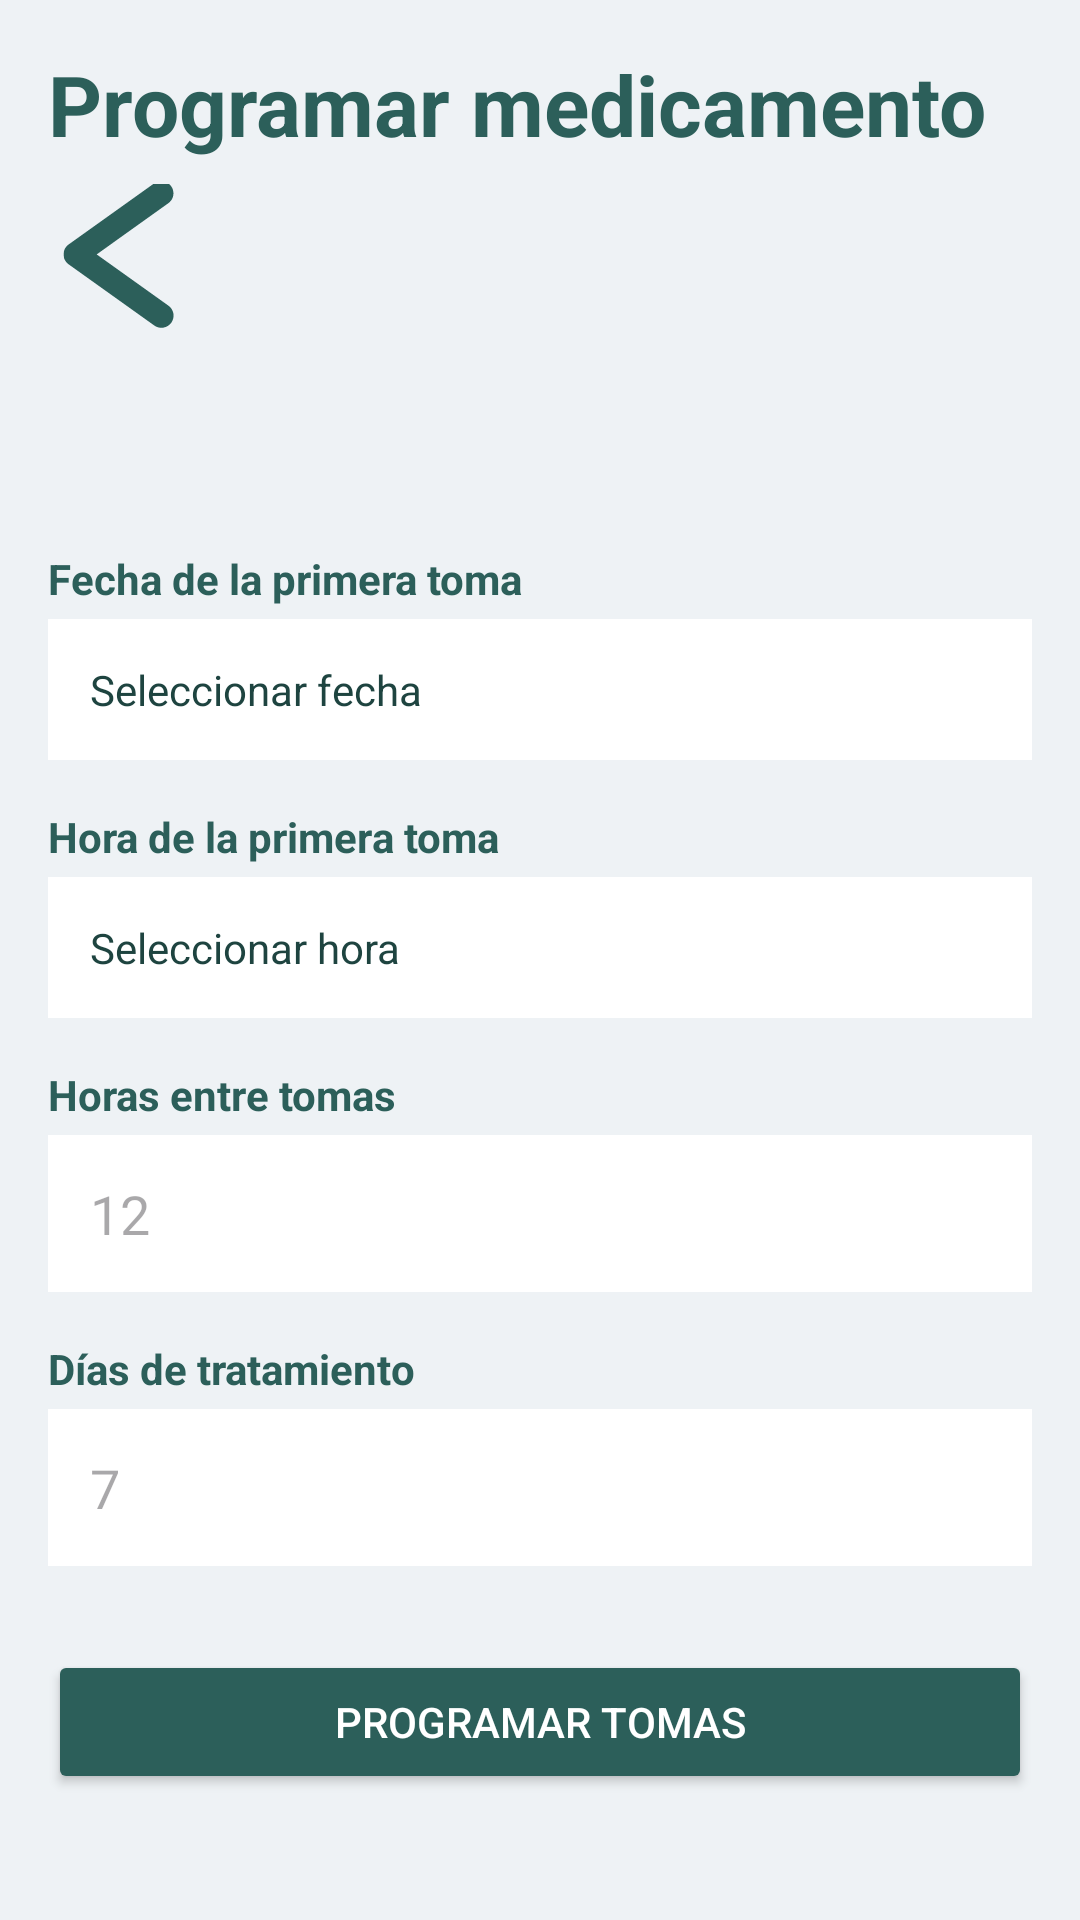

This screen was rendered from an Android layout file. Write that file and the resources it references.
<!-- AndroidManifest.xml: application theme Theme.PawMily -->
<!-- res/layout/activity_schedule_medication.xml -->
<?xml version="1.0" encoding="utf-8"?>
<ScrollView xmlns:android="http://schemas.android.com/apk/res/android"
    xmlns:app="http://schemas.android.com/apk/res-auto"
    android:layout_width="match_parent"
    android:layout_height="match_parent"
    android:background="@color/background_grey"
    android:fillViewport="true">

    <LinearLayout
        android:layout_width="match_parent"
        android:layout_height="wrap_content"
        android:orientation="vertical"
        android:padding="16dp">

        <TextView
            android:layout_width="match_parent"
            android:layout_height="wrap_content"
            android:text="@string/schedule_med_title"
            android:textColor="@color/primary_teal"
            android:textSize="28sp"
            android:textStyle="bold" />

        <ImageButton
            android:id="@+id/btnBack"
            android:layout_width="48dp"
            android:layout_height="48dp"
            android:layout_marginTop="8dp"
            android:background="?attr/selectableItemBackgroundBorderless"
            android:contentDescription="@string/btn_back"
            android:src="@drawable/left"
            app:tint="@color/primary_teal" />

        <TextView
            android:id="@+id/tvPetLabel"
            android:layout_width="match_parent"
            android:layout_height="wrap_content"
            android:layout_marginTop="8dp"
            android:textColor="@color/ink"
            android:textSize="16sp"
            android:textStyle="bold" />

        <TextView
            android:id="@+id/tvMedicationLabel"
            android:layout_width="match_parent"
            android:layout_height="wrap_content"
            android:layout_marginTop="8dp"
            android:textColor="@color/accent_pink"
            android:textSize="15sp" />

        <TextView
            android:layout_width="match_parent"
            android:layout_height="wrap_content"
            android:layout_marginTop="16dp"
            android:text="@string/label_first_dose_date"
            android:textColor="@color/primary_teal"
            android:textStyle="bold" />

        <TextView
            android:id="@+id/tvFirstDoseDate"
            android:layout_width="match_parent"
            android:layout_height="wrap_content"
            android:layout_marginTop="4dp"
            android:background="@color/white"
            android:padding="14dp"
            android:text="@string/select_date"
            android:textColor="@color/ink" />

        <TextView
            android:layout_width="match_parent"
            android:layout_height="wrap_content"
            android:layout_marginTop="16dp"
            android:text="@string/label_first_dose_time"
            android:textColor="@color/primary_teal"
            android:textStyle="bold" />

        <TextView
            android:id="@+id/tvFirstDoseTime"
            android:layout_width="match_parent"
            android:layout_height="wrap_content"
            android:layout_marginTop="4dp"
            android:background="@color/white"
            android:padding="14dp"
            android:text="@string/select_time"
            android:textColor="@color/ink" />

        <TextView
            android:layout_width="match_parent"
            android:layout_height="wrap_content"
            android:layout_marginTop="16dp"
            android:text="@string/label_interval_hours"
            android:textColor="@color/primary_teal"
            android:textStyle="bold" />

        <EditText
            android:id="@+id/etIntervalHours"
            android:layout_width="match_parent"
            android:layout_height="wrap_content"
            android:layout_marginTop="4dp"
            android:background="@color/white"
            android:hint="12"
            android:inputType="number"
            android:padding="14dp"
            android:textColor="@color/ink" />

        <TextView
            android:layout_width="match_parent"
            android:layout_height="wrap_content"
            android:layout_marginTop="16dp"
            android:text="@string/label_duration_days"
            android:textColor="@color/primary_teal"
            android:textStyle="bold" />

        <EditText
            android:id="@+id/etDurationDays"
            android:layout_width="match_parent"
            android:layout_height="wrap_content"
            android:layout_marginTop="4dp"
            android:background="@color/white"
            android:hint="7"
            android:inputType="number"
            android:padding="14dp"
            android:textColor="@color/ink" />

        <androidx.appcompat.widget.AppCompatButton
            android:id="@+id/btnSchedule"
            android:layout_width="match_parent"
            android:layout_height="wrap_content"
            android:layout_marginTop="28dp"
            android:backgroundTint="@color/primary_teal"
            android:text="@string/btn_schedule_medication"
            android:textColor="@color/white" />
    </LinearLayout>
</ScrollView>
<!-- resources referenced by this layout -->
<resources>
  <color name="accent_pink">@color/accent_coral</color>
  <color name="background_grey">#EEF2F5</color>
  <color name="ink">#1E4440</color>
  <color name="primary_teal">#2C5F5A</color>
  <color name="white">#FFFFFFFF</color>
  <!-- drawable left (drawable) -->
  <vector xmlns:android="http://schemas.android.com/apk/res/android"
      android:width="50dp"
      android:height="50dp"
      android:viewportWidth="37.5"
      android:viewportHeight="37.5">
    <group>
      <clip-path
          android:pathData="M4.625,0L32.75,0L32.75,37L4.625,37ZM4.625,0"/>
      <path
          android:pathData="M29.168,0.027C28.461,0.004 27.824,0.199 27.254,0.621L5.902,15.871C5.707,16.012 5.527,16.172 5.371,16.355C5.211,16.539 5.078,16.738 4.965,16.957C4.855,17.172 4.77,17.398 4.715,17.633C4.656,17.867 4.629,18.109 4.629,18.352C4.629,18.594 4.656,18.832 4.715,19.07C4.77,19.305 4.855,19.531 4.965,19.746C5.078,19.961 5.211,20.16 5.371,20.344C5.527,20.527 5.707,20.691 5.902,20.832L27.254,36.082C27.582,36.332 27.945,36.508 28.344,36.609C28.746,36.711 29.148,36.73 29.555,36.668C29.961,36.605 30.344,36.469 30.691,36.25C31.043,36.035 31.34,35.762 31.578,35.426C31.82,35.09 31.984,34.719 32.074,34.32C32.164,33.918 32.172,33.512 32.098,33.105C32.023,32.703 31.875,32.328 31.648,31.98C31.426,31.637 31.141,31.348 30.797,31.121L12.922,18.352L30.797,5.582C31.063,5.398 31.289,5.18 31.484,4.926C31.68,4.672 31.828,4.395 31.938,4.09C32.043,3.789 32.102,3.477 32.109,3.156C32.117,2.84 32.078,2.523 31.988,2.219C31.898,1.91 31.762,1.625 31.582,1.359C31.402,1.094 31.184,0.863 30.93,0.668C30.68,0.469 30.402,0.316 30.102,0.207C29.801,0.098 29.488,0.039 29.168,0.027ZM29.168,0.027"
          android:fillColor="#517575"
          android:fillType="nonZero"/>
    </group>
  </vector>
  <string name="btn_back">Volver</string>
  <string name="btn_schedule_medication">Programar tomas</string>
  <string name="label_duration_days">Días de tratamiento</string>
  <string name="label_first_dose_date">Fecha de la primera toma</string>
  <string name="label_first_dose_time">Hora de la primera toma</string>
  <string name="label_interval_hours">Horas entre tomas</string>
  <string name="schedule_med_title">Programar medicamento</string>
  <string name="select_date">Seleccionar fecha</string>
  <string name="select_time">Seleccionar hora</string>
  <style name="Theme.PawMily" parent="Base.Theme.PawMily" />
  <color name="accent_coral">#E8556D</color>
  <style name="Base.Theme.PawMily" parent="Theme.Material3.DayNight.NoActionBar">
          <item name="colorPrimary">@color/primary_teal</item>
          <item name="colorPrimaryDark">@color/primary_teal_deep</item>
          <item name="colorSecondary">@color/sage</item>
          <item name="colorOnPrimary">@color/white</item>
          <item name="colorOnSecondary">@color/ink</item>
          <item name="android:colorBackground">@color/background_grey</item>
          <item name="colorSurface">@color/card_surface</item>
          <item name="colorOnSurface">@color/ink</item>
          <item name="android:statusBarColor">@color/primary_teal_deep</item>
          <item name="android:navigationBarColor">@color/background_grey</item>
          <item name="materialCardViewStyle">@style/Widget.PawMily.Card</item>
      </style>
  <color name="primary_teal_deep">#1E4440</color>
  <color name="sage">#8FC3A7</color>
  <color name="card_surface">#FFFFFFFF</color>
  <style name="Widget.PawMily.Card" parent="Widget.Material3.CardView.Elevated">
          <item name="cardCornerRadius">16dp</item>
          <item name="cardBackgroundColor">@color/card_surface</item>
          <item name="cardElevation">2dp</item>
      </style>
</resources>
